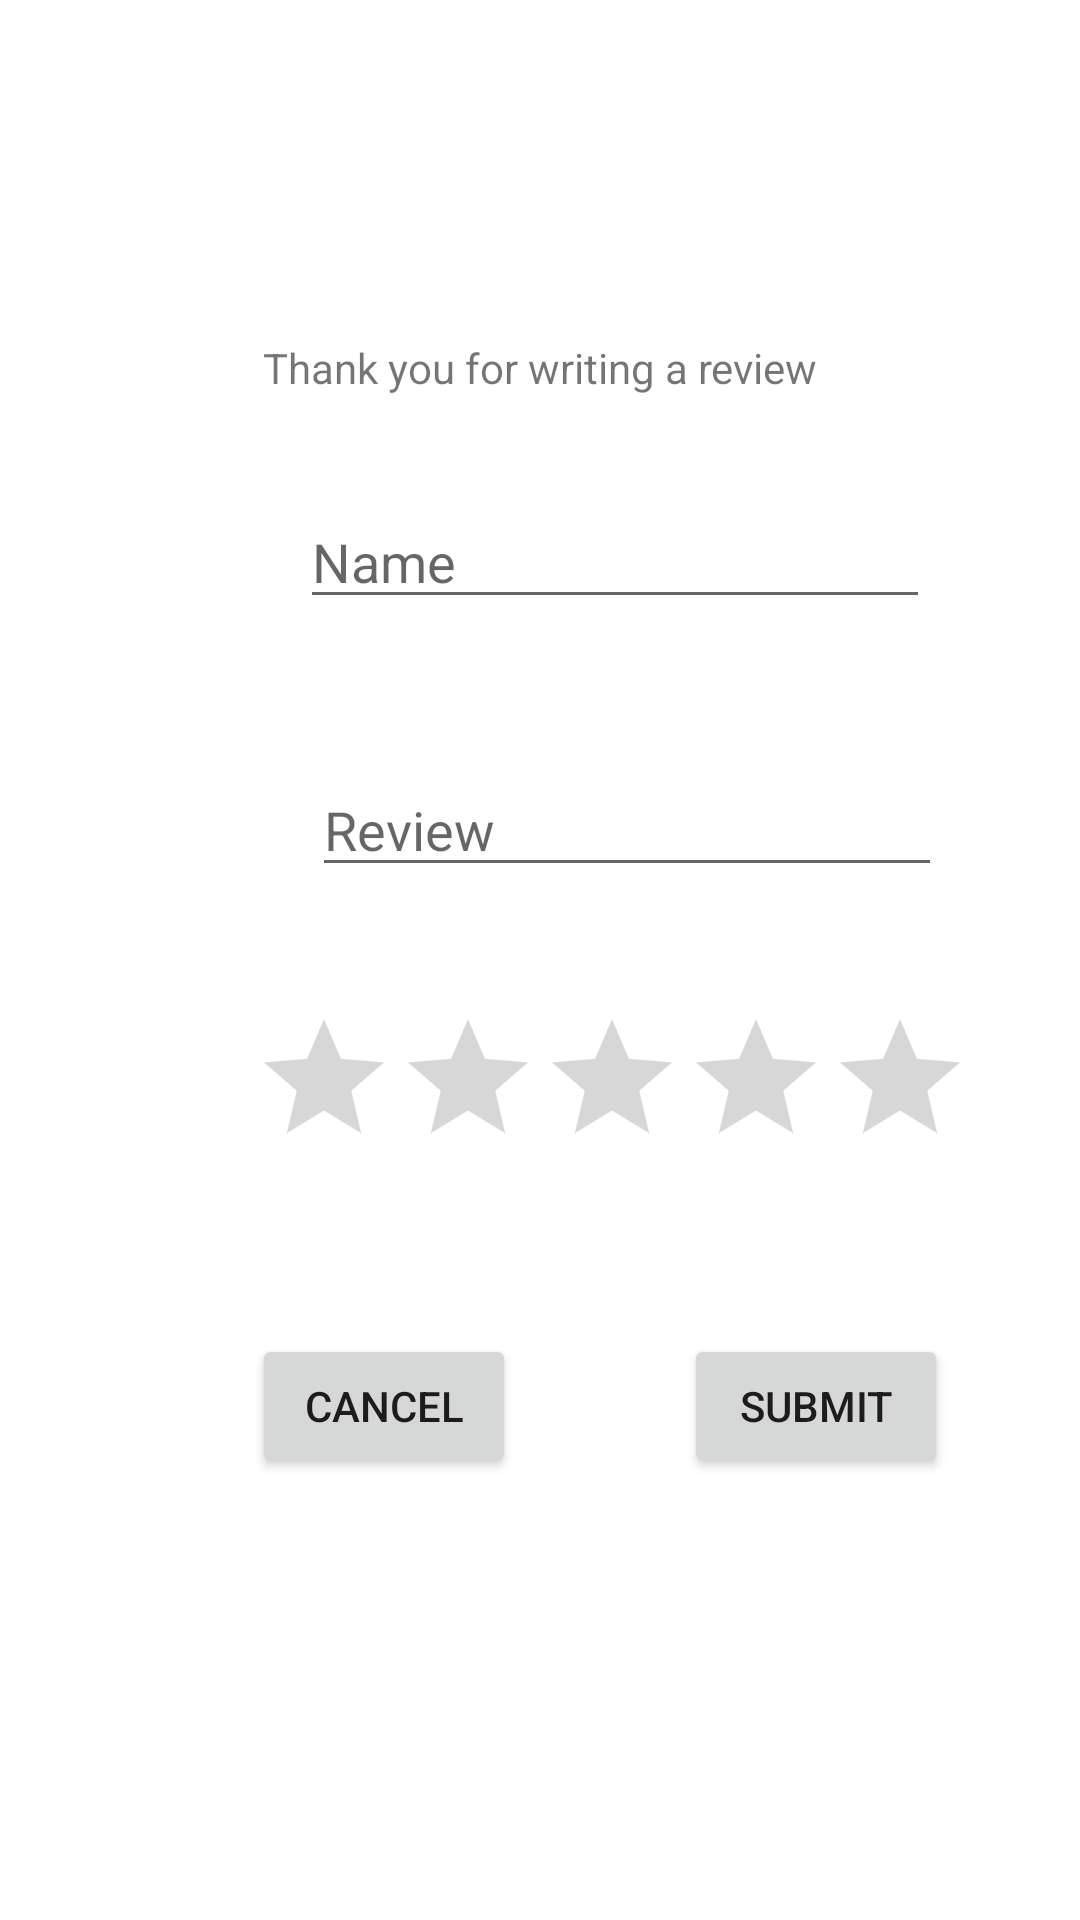

The Android layout XML behind this screen, and the referenced resources:
<!-- AndroidManifest.xml: application theme Theme.Group5_A2 -->
<!-- res/layout/user_review_layout.xml -->
<?xml version="1.0" encoding="utf-8"?>
<androidx.constraintlayout.widget.ConstraintLayout
    xmlns:android="http://schemas.android.com/apk/res/android"
    xmlns:app="http://schemas.android.com/apk/res-auto"
    xmlns:tools="http://schemas.android.com/tools"
    android:layout_width="match_parent"
    android:layout_height="match_parent">


    <TextView
        android:id="@+id/askToReview"
        android:layout_width="match_parent"
        android:layout_height="21dp"
        android:layout_marginTop="112dp"
        android:text="Thank you for writing a review"
        android:gravity="center"
        app:layout_constraintStart_toStartOf="parent"
        app:layout_constraintTop_toTopOf="parent" />

    <EditText
        android:id="@+id/edit_review"
        android:layout_width="wrap_content"
        android:layout_height="wrap_content"
        android:layout_marginStart="104dp"
        android:layout_marginTop="48dp"
        android:ems="10"
        android:gravity="top|left"
        android:inputType="textPersonName"
        android:lines="8"
        android:maxLines="10"
        android:minLines="6"
        android:scrollbars="vertical"
        android:hint="Review"
        app:layout_constraintStart_toStartOf="parent"
        app:layout_constraintTop_toBottomOf="@+id/edit_name" />

    <RatingBar
        android:id="@+id/ratingBar_rating"
        android:layout_width="wrap_content"
        android:layout_height="wrap_content"
        android:layout_marginStart="84dp"
        android:layout_marginTop="40dp"
        android:rating="0"
        android:stepSize="1"
        app:layout_constraintStart_toStartOf="parent"
        app:layout_constraintTop_toBottomOf="@+id/edit_review" />

    <EditText
        android:id="@+id/edit_name"
        android:layout_width="wrap_content"
        android:layout_height="wrap_content"
        android:layout_marginStart="100dp"
        android:layout_marginTop="32dp"
        android:ems="10"
        android:inputType="textPersonName"
        android:hint="Name"
        app:layout_constraintStart_toStartOf="parent"
        app:layout_constraintTop_toBottomOf="@+id/askToReview" />

    <Button
        android:id="@+id/button_submit"
        android:layout_width="wrap_content"
        android:layout_height="wrap_content"
        android:layout_marginStart="228dp"
        android:layout_marginTop="52dp"
        android:text="Submit"
        app:layout_constraintStart_toStartOf="parent"
        app:layout_constraintTop_toBottomOf="@+id/ratingBar_rating" />

    <Button
        android:id="@+id/button_cancel"
        android:layout_width="wrap_content"
        android:layout_height="wrap_content"
        android:layout_marginStart="84dp"
        android:layout_marginTop="52dp"
        android:text="Cancel"
        app:layout_constraintStart_toStartOf="parent"
        app:layout_constraintTop_toBottomOf="@+id/ratingBar_rating" />

</androidx.constraintlayout.widget.ConstraintLayout>
<!-- resources referenced by this layout -->
<resources>
  <style name="Theme.Group5_A2" parent="Theme.MaterialComponents.DayNight.DarkActionBar">
          
          <item name="colorPrimary">@color/purple_500</item>
          <item name="colorPrimaryVariant">@color/purple_700</item>
          <item name="colorOnPrimary">@color/white</item>
          
          <item name="colorSecondary">@color/teal_200</item>
          <item name="colorSecondaryVariant">@color/teal_700</item>
          <item name="colorOnSecondary">@color/black</item>
          
          <item name="android:statusBarColor" tools:targetApi="l">?attr/colorPrimaryVariant</item>
          
      </style>
  <!-- not gathered from this repository: default colours our renderer supplied (Android Studio template values) -->
  <color name="purple_500">#FF6200EE</color>
  <color name="purple_700">#FF3700B3</color>
  <color name="teal_200">#FF03DAC5</color>
  <color name="teal_700">#FF018786</color>
  <color name="black">#FF000000</color>
  <color name="white">#FFFFFFFF</color>
</resources>
